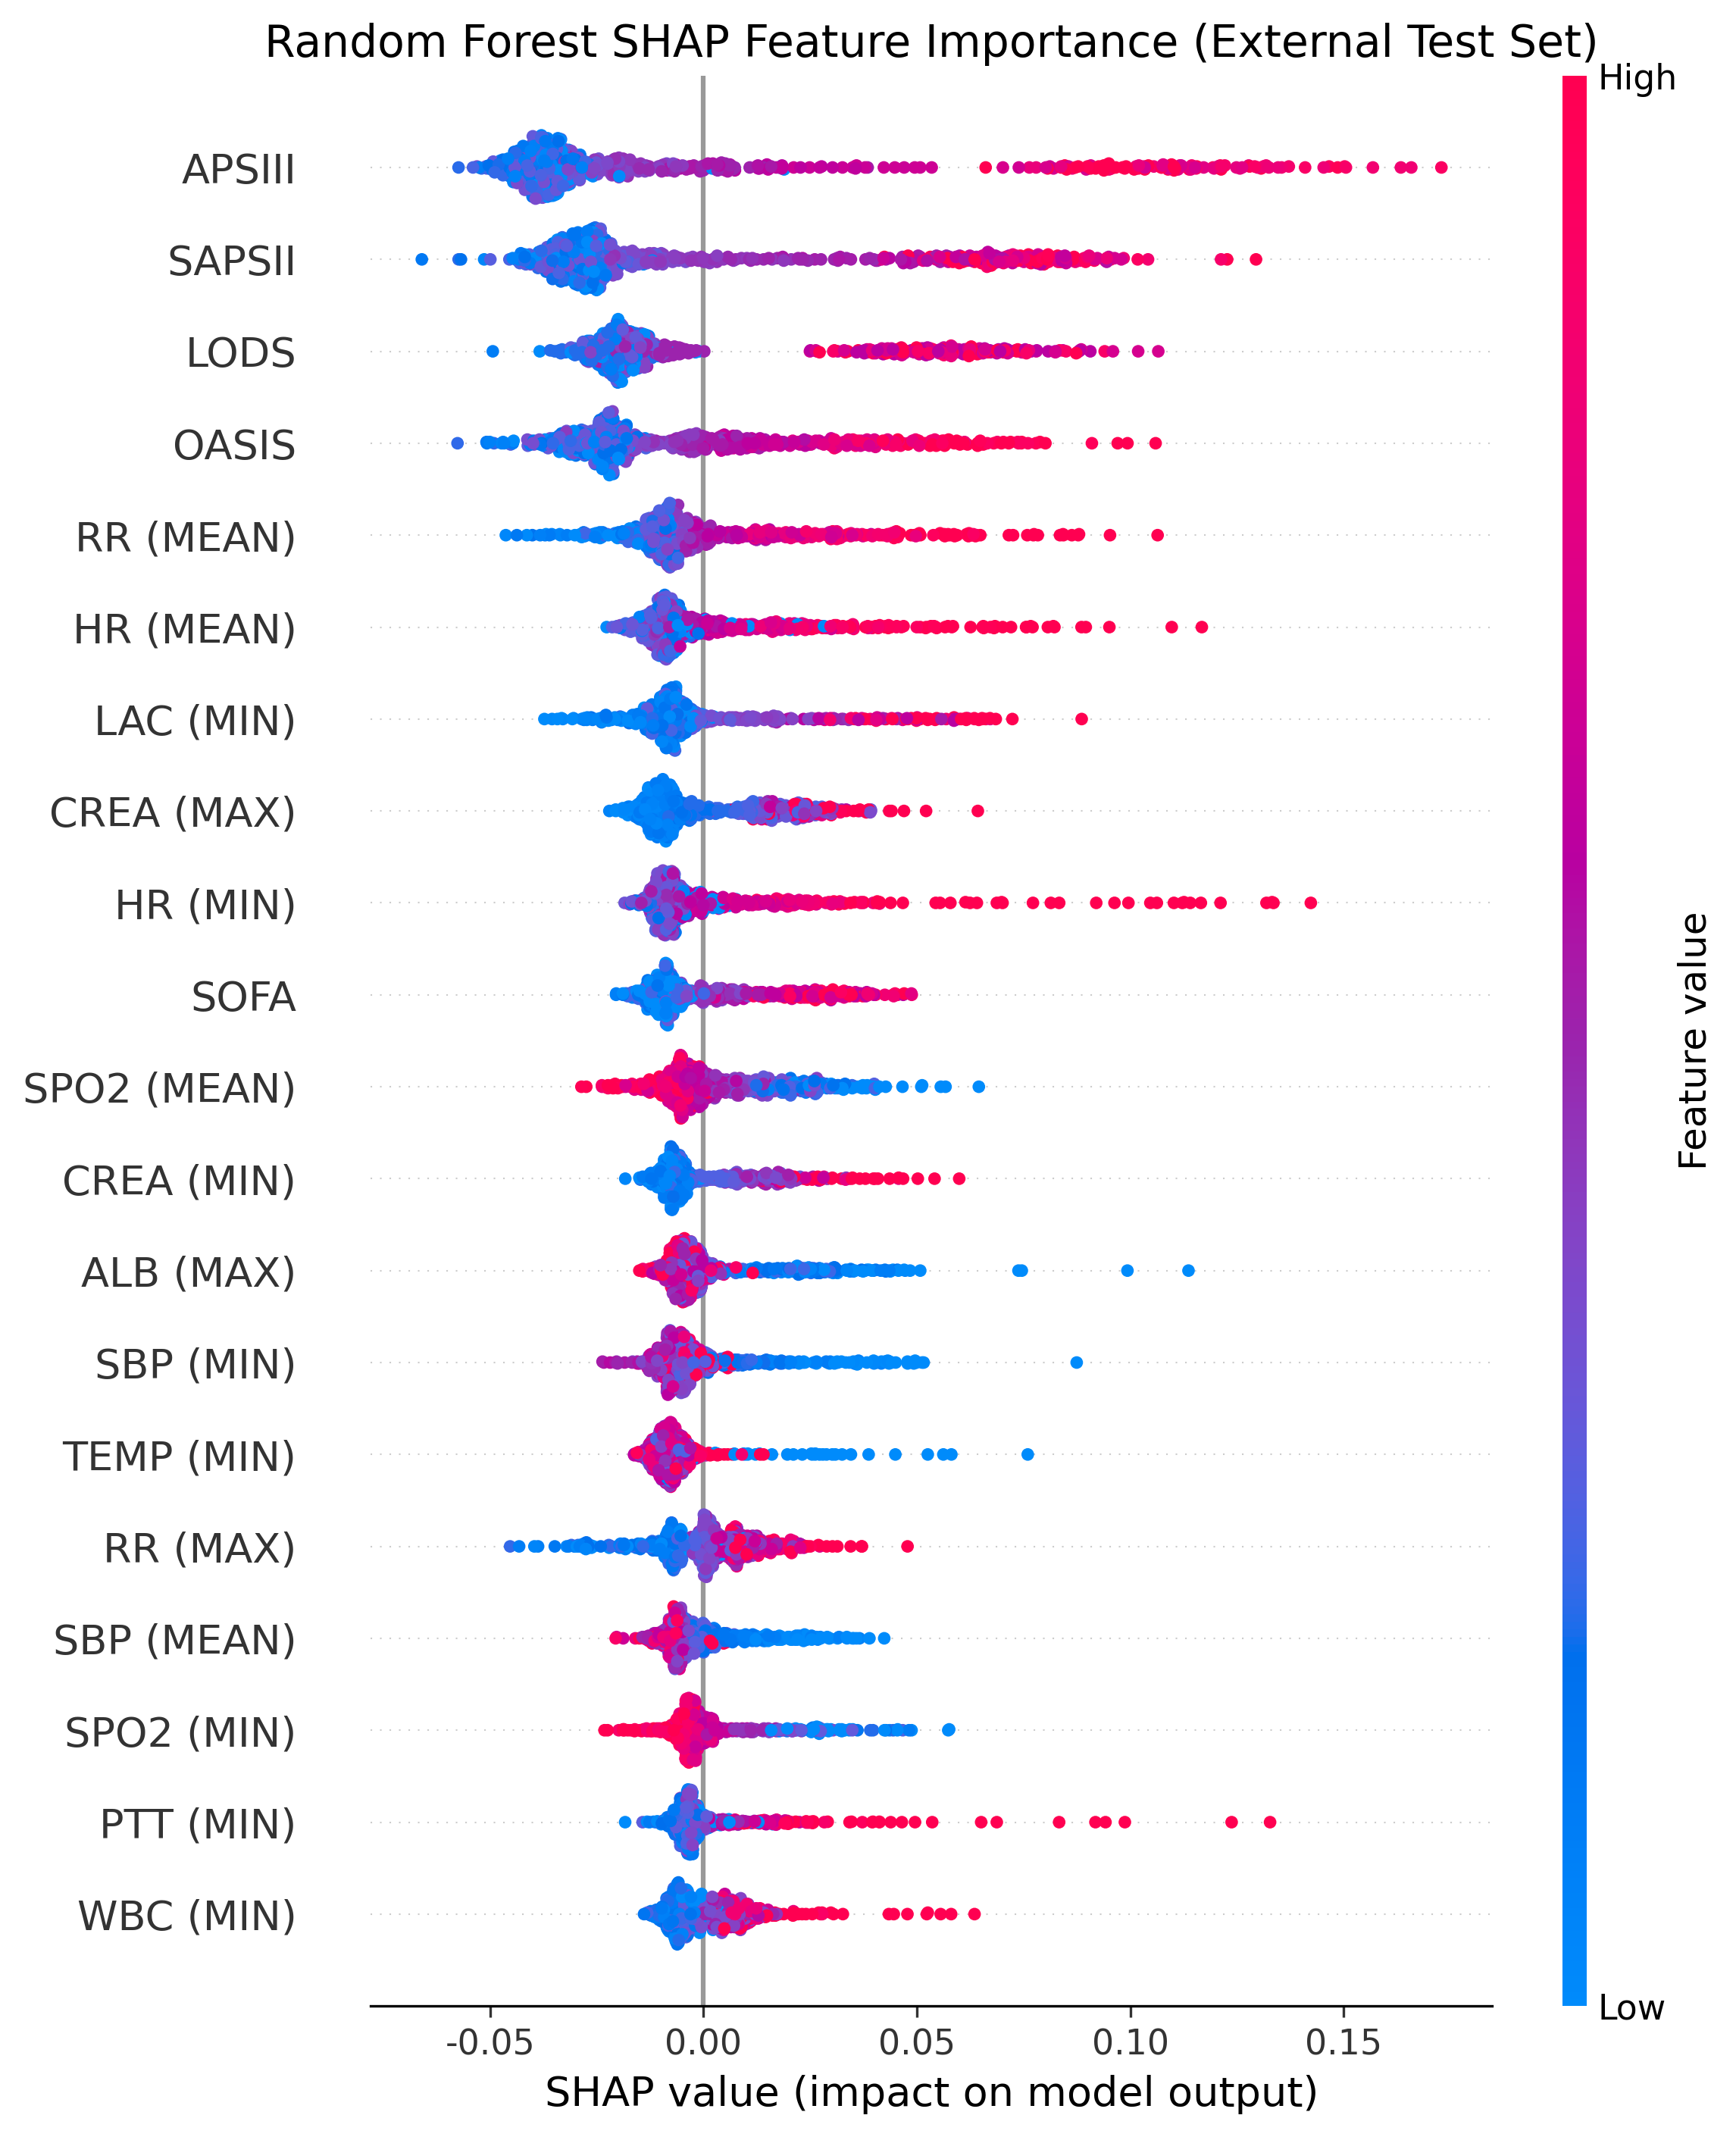

Data behind this chart, as committed beside it:
Feature, Importance
APSIII, 0.04292
SAPSII, 0.03741
LODS, 0.02948
OASIS, 0.02508
RR (MEAN), 0.0156
HR (MEAN), 0.01421
LAC (MIN), 0.01398
CREA (MAX), 0.0132
HR (MIN), 0.01319
SOFA, 0.01247
SPO2 (MEAN), 0.01131
CREA (MIN), 0.01004
ALB (MAX), 0.009458
SBP (MIN), 0.009201
TEMP (MIN), 0.008701
RR (MAX), 0.008668
SBP (MEAN), 0.007747
SPO2 (MIN), 0.007139
PTT (MIN), 0.007008
WBC (MIN), 0.006895
TEMP (MEAN), 0.006675
INR (MIN), 0.006466
GLU (MIN), 0.006402
TBIL (MAX), 0.006143
TEMP (MAX), 0.005637
DBP (MIN), 0.005576
PT (MIN), 0.005393
RR (MIN), 0.005314
HR (MAX), 0.005115
HGB (MAX), 0.005055
ALB (MIN), 0.004908
MBP (MEAN), 0.004741
DBP (MEAN), 0.004676
MELD, 0.004652
MBP (MIN), 0.004426
HCT (MAX), 0.004396
WBC (MAX), 0.004276
HCT (MIN), 0.004263
TBIL (MIN), 0.00409
PLT (MAX), 0.003744
CCI, 0.003663
SIRS, 0.003663
MBP (MAX), 0.00357
GLU (MEAN), 0.003214
LAC (MAX), 0.003111
DBP (MAX), 0.002968
SPO2 (MAX), 0.002867
GLU (MAX), 0.002844
AGE, 0.002716
PLT (MIN), 0.00271
PT (MAX), 0.002578
HGB (MIN), 0.002557
SBP (MAX), 0.002551
PTT (MAX), 0.002451
INR (MAX), 0.00235
MI, 0.001851
CPD, 0.001334
CHF, 0.001161
MST, 0.000862
MILD_LD, 0.0005304
... 5 more rows
